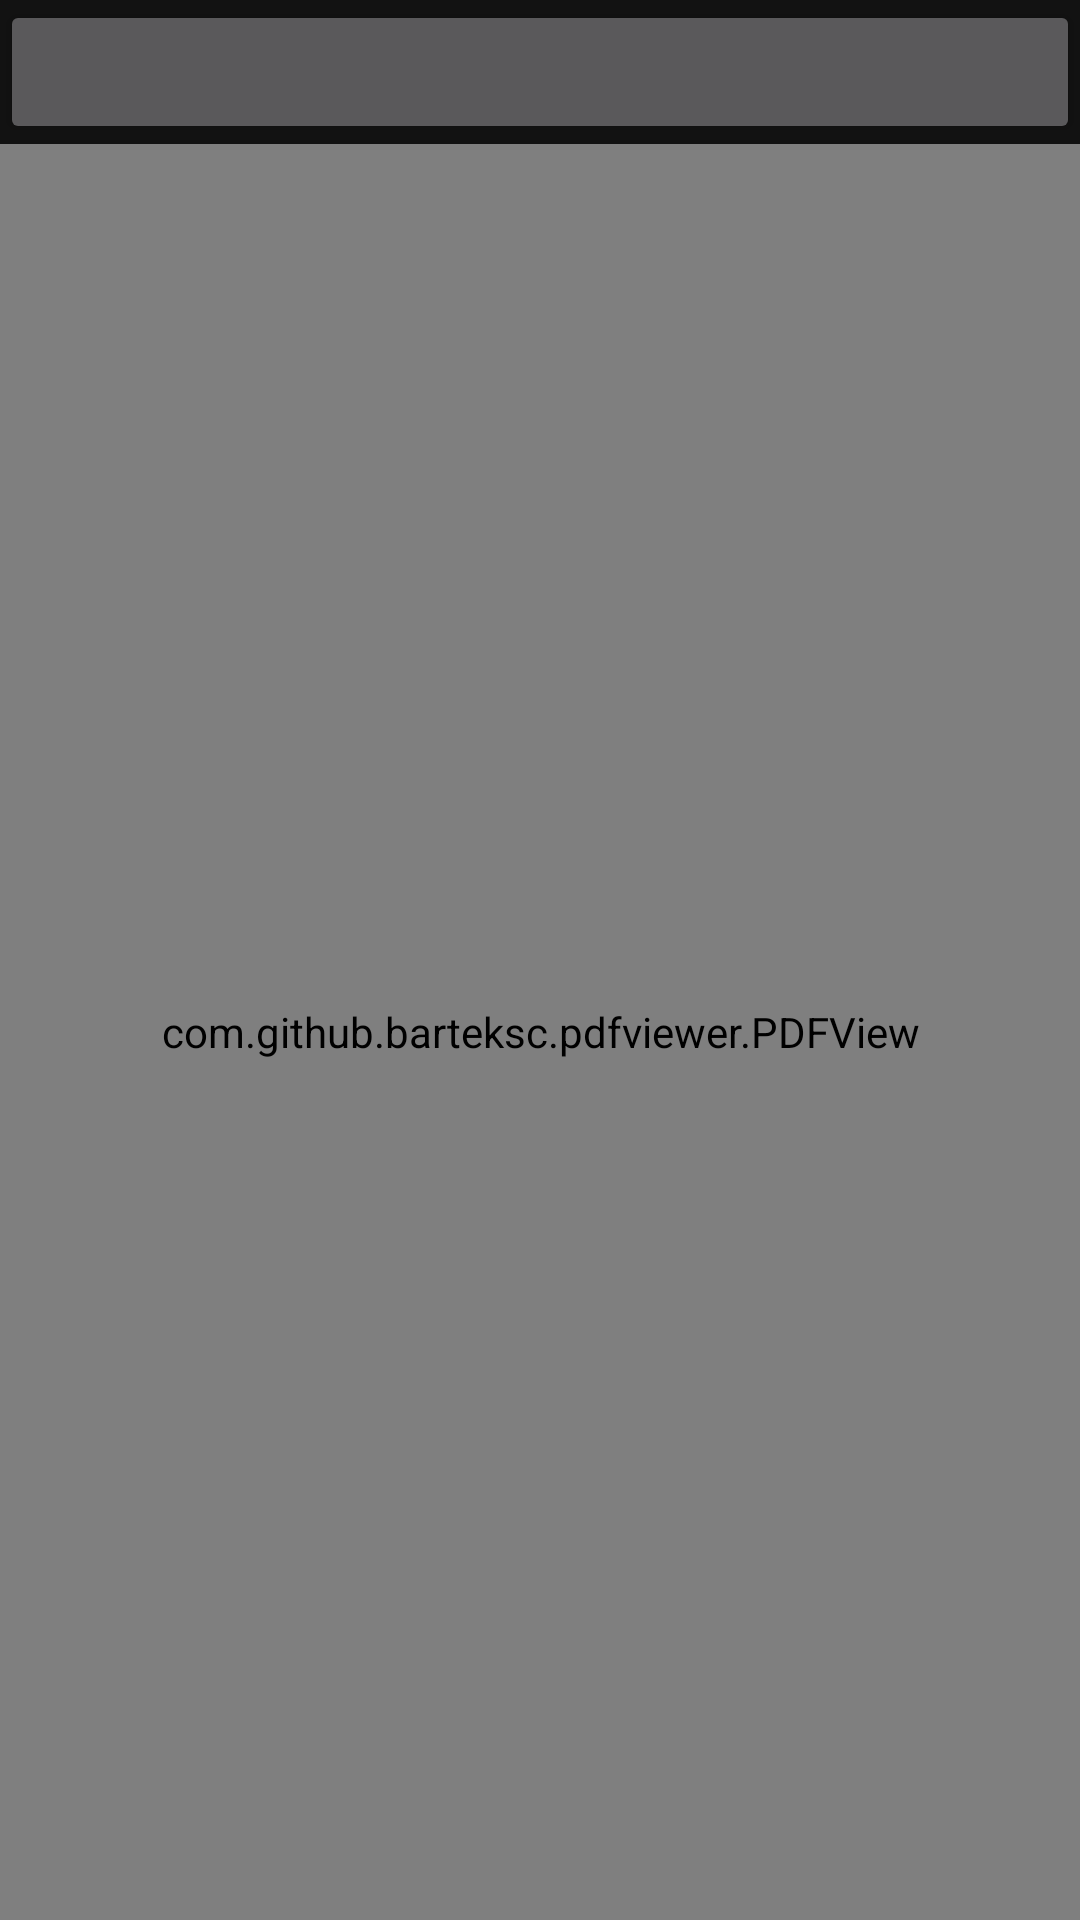

Produce the Android XML layout that renders to this screen, including the resource entries it uses.
<!-- AndroidManifest.xml: application theme Theme.MaterialComponents.NoActionBar -->
<!-- res/layout/activity_get_pdf.xml -->
<?xml version="1.0" encoding="utf-8"?>
<LinearLayout xmlns:android="http://schemas.android.com/apk/res/android"
    xmlns:app="http://schemas.android.com/apk/res-auto"
    xmlns:tools="http://schemas.android.com/tools"
    android:layout_width="match_parent"
    android:layout_height="match_parent"
    android:orientation="vertical"
    tools:context=".GetPdf">
    <Button
        android:layout_width="match_parent"
        android:layout_height="wrap_content"
        android:id="@+id/getPdfbtn"
        />
    <com.github.barteksc.pdfviewer.PDFView
        android:id="@+id/idPDFView"
        android:layout_width="match_parent"
        android:layout_height="match_parent" />

</LinearLayout>
<!-- resources referenced by this layout -->
<resources>

</resources>
